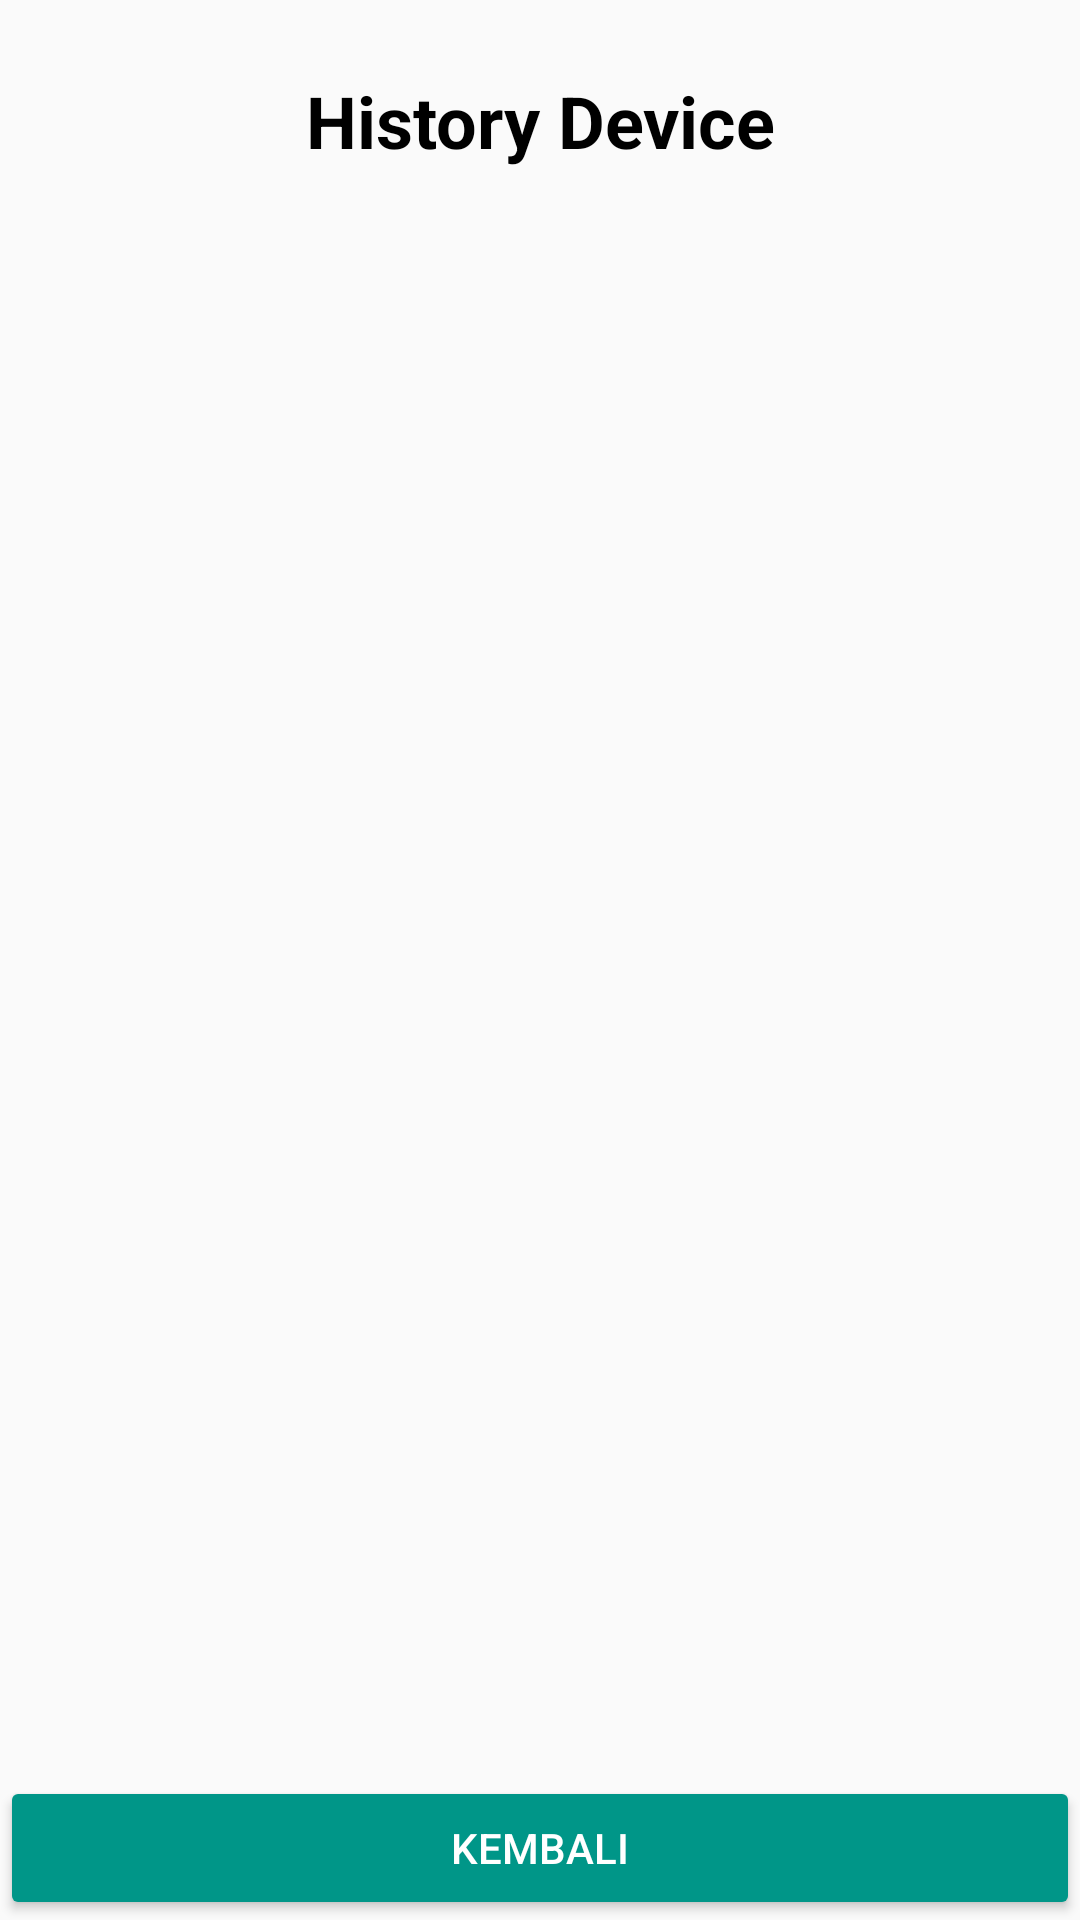

Layout XML and referenced resources for this Android screen:
<!-- AndroidManifest.xml: application theme Theme.Fuzzybayes -->
<!-- res/layout/activity_historysensor.xml -->
<?xml version="1.0" encoding="utf-8"?>
<android.support.constraint.ConstraintLayout
    xmlns:android="http://schemas.android.com/apk/res/android"
    xmlns:tools="http://schemas.android.com/tools"
    xmlns:app="http://schemas.android.com/apk/res-auto"
    android:layout_width="match_parent"
    android:layout_height="match_parent"
    android:background="@drawable/desainlaman"
    tools:context=".historysensor">

  <TextView
      android:id="@+id/textView3"
      android:layout_width="wrap_content"
      android:layout_height="wrap_content"
      android:text="History Device"
      android:textAlignment="center"
      android:textColor="#000000"
      android:textSize="24sp"
      android:textStyle="bold"
      app:layout_constraintBottom_toTopOf="@+id/listView"
      app:layout_constraintEnd_toEndOf="parent"
      app:layout_constraintStart_toStartOf="parent"
      app:layout_constraintTop_toTopOf="parent" />

  <ListView
      android:id="@+id/listView"
      android:layout_width="match_parent"
      android:layout_height="match_parent"
      android:layout_marginTop="80dp"
      android:textColor="#000000"
      app:layout_constraintTop_toTopOf="parent"
      tools:layout_editor_absoluteX="113dp" />

  <Button
      android:id="@+id/pindahRumah"
      android:layout_width="match_parent"
      android:layout_height="wrap_content"
      android:backgroundTint="#009688"
      android:text="Kembali"
      android:textColor="#FFFFFF"
      app:layout_constraintBottom_toBottomOf="@+id/listView" />
</android.support.constraint.ConstraintLayout>
<!-- resources referenced by this layout -->
<resources>
  <style name="Theme.Fuzzybayes" parent="Theme.AppCompat.Light.DarkActionBar">
          
          <item name="colorPrimary">@color/purple_500</item>
          <item name="colorPrimaryDark">#009688</item>
          <item name="colorAccent">#009688</item>
          
      </style>
  <!-- not gathered from this repository: default colours our renderer supplied (Android Studio template values) -->
  <color name="purple_500">#FF6200EE</color>
</resources>
